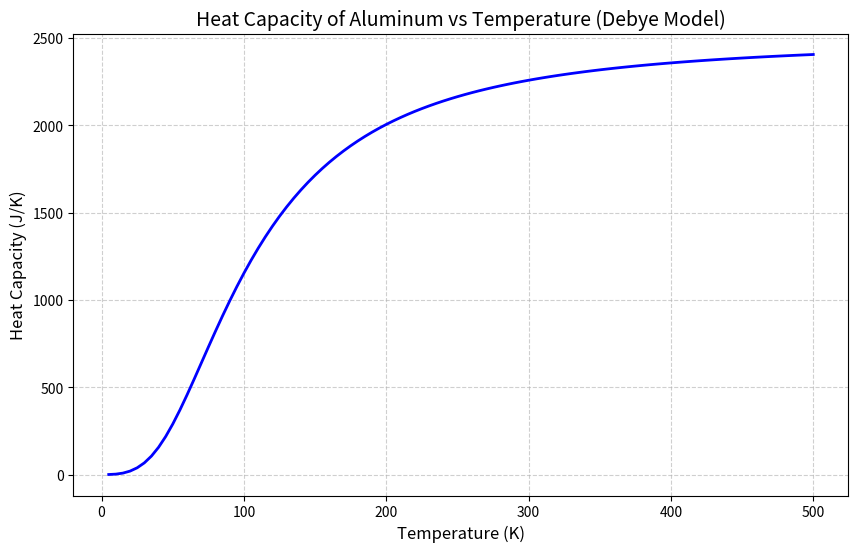

This chart was generated by the following Python code:
import numpy as np
import matplotlib.pyplot as plt

# 物理常数
kB = 1.380649e-23  # 玻尔兹曼常数，单位：J/K

# 样本参数
V = 1000e-6  # 体积，1000立方厘米转换为立方米
rho = 6.022e28  # 原子数密度，单位：m^-3
theta_D = 428  # 德拜温度，单位：K

def integrand(x):
    """被积函数：x^4 * e^x / (e^x - 1)^2
    
    参数：
    x : float 或 numpy.ndarray
        积分变量
    
    返回：
    float 或 numpy.ndarray：被积函数的值
    
    注意：
    为了避免数值溢出，对于大x值使用近似处理
    当x>100时，e^x远大于1，所以分母近似为e^(2x)
    """
    # 创建一个与x形状相同的数组用于存储结果
    result = np.zeros_like(x)
    
    # 对于x较大的情况使用近似处理
    mask = x > 100
    result[mask] = (x[mask]**4) * np.exp(-x[mask])
    
    # 对于正常情况计算精确值
    mask = ~mask
    exp_x = np.exp(x[mask])
    numerator = (x[mask]**4) * exp_x
    denominator = (exp_x - 1)**2
    result[mask] = numerator / denominator
    
    return result

def gauss_quadrature(f, a, b, n=50):
    """实现高斯-勒让德积分
    
    参数：
    f : callable
        被积函数
    a, b : float
        积分区间的端点
    n : int
        高斯点的数量，默认为50
        
    返回：
    float：积分结果
    
    高斯-勒让德积分步骤：
    1. 获取标准区间[-1,1]上的高斯点和权重
    2. 将高斯点变换到[a,b]区间
    3. 计算积分值
    """
    # 获取标准区间[-1,1]上的高斯点和权重
    xi, wi = np.polynomial.legendre.leggauss(n)
    
    # 将积分区间从[-1,1]变换到[a,b]
    x_transformed = 0.5*(b-a)*xi + 0.5*(b+a)
    
    # 计算积分值
    integral = 0.5*(b-a) * np.sum(wi * f(x_transformed))
    
    return integral

def cv(T):
    """计算给定温度T下的热容
    
    参数：
    T : float
        温度，单位：K
    
    返回：
    float：热容值，单位：J/K
        
    计算步骤：
    1. 检查温度是否为0（避免除以0错误）
    2. 计算积分上限θ_D/T
    3. 使用高斯积分计算积分部分
    4. 根据德拜公式计算热容
    """
    # 如果温度为0K，热容为0
    if T == 0:
        return 0.0
    
    # 计算积分上限
    upper_limit = theta_D / T
    
    # 使用高斯积分计算积分部分
    integral = gauss_quadrature(integrand, 0, upper_limit)
    
    # 根据德拜公式计算热容
    Cv = 9 * V * rho * kB * (T/theta_D)**3 * integral
    
    return Cv

def plot_cv():
    """绘制热容随温度的变化曲线
    
    绘制步骤：
    1. 创建温度数组（5K到500K）
    2. 计算每个温度对应的热容
    3. 使用matplotlib绘制曲线
    4. 添加标签和标题
    """
    # 创建温度数组，从5K到500K，共100个点
    temperatures = np.linspace(5, 500, 100)
    
    # 计算每个温度对应的热容
    heat_capacities = [cv(T) for T in temperatures]
    
    # 创建图形
    plt.figure(figsize=(10, 6))
    
    # 绘制曲线
    plt.plot(temperatures, heat_capacities, 'b-', linewidth=2)
    
    # 添加标签和标题
    plt.xlabel('Temperature (K)', fontsize=12)
    plt.ylabel('Heat Capacity (J/K)', fontsize=12)
    plt.title('Heat Capacity of Aluminum vs Temperature (Debye Model)', fontsize=14)
    
    # 添加网格
    plt.grid(True, linestyle='--', alpha=0.6)
    
    # 显示图形
    plt.show()

def test_cv():
    """测试热容计算函数
    
    测试步骤：
    1. 选择几个特征温度点
    2. 计算并打印热容值
    3. 验证结果是否合理
    """
    # 测试一些特征温度点的热容值
    test_temperatures = [5, 100, 300, 500]
    print("\n测试不同温度下的热容值：")
    print("-" * 40)
    print("温度 (K)\t热容 (J/K)")
    print("-" * 40)
    for T in test_temperatures:
        result = cv(T)
        print(f"{T:8.1f}\t{result:10.3e}")

def main():
    # 运行测试
    test_cv()
    
    # 绘制热容曲线
    plot_cv()

if __name__ == '__main__':
    main()
